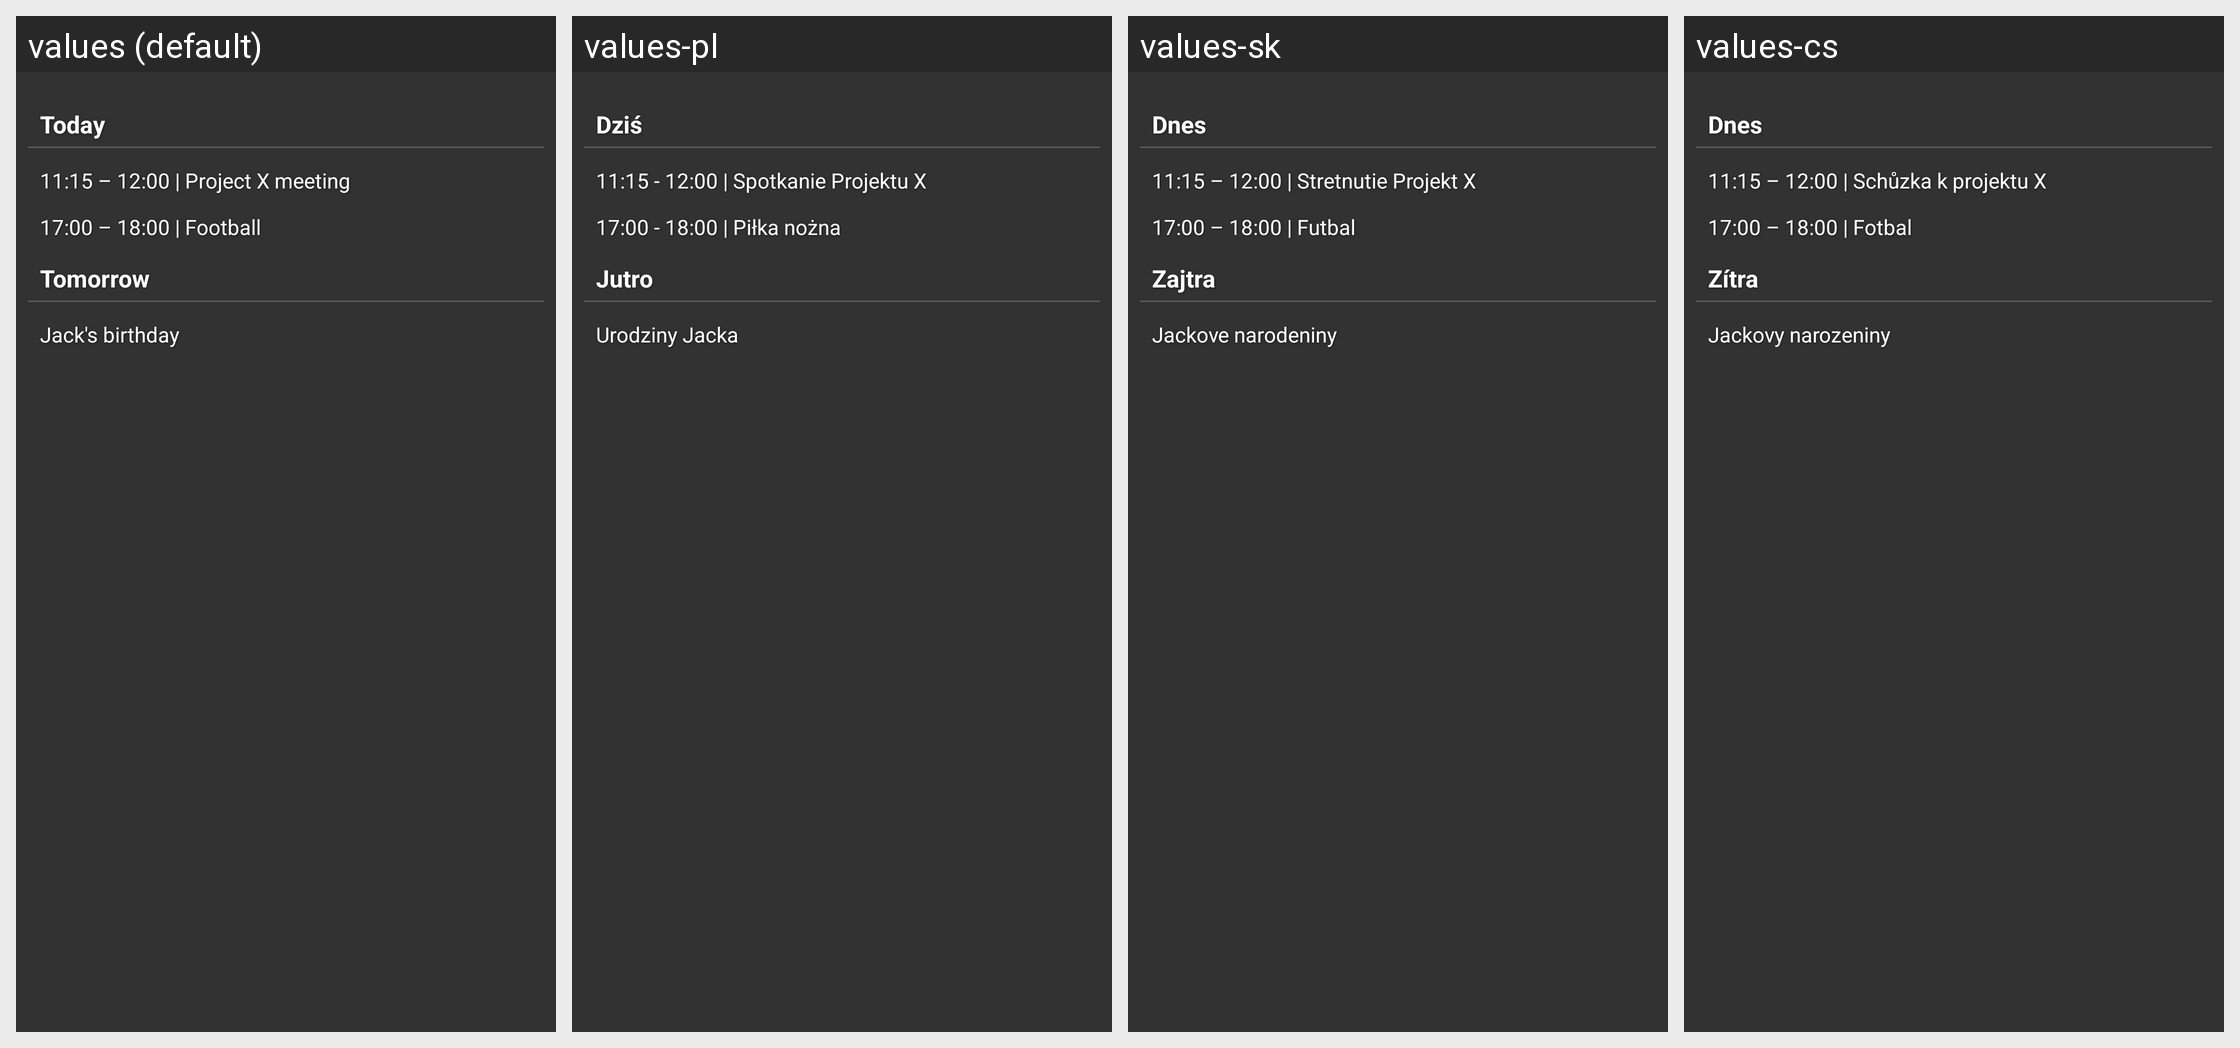

The same Android screen rendered under several of its app's locales, left to right. List the strings drawn on it with the default value and each locale's translation.
Android screen res/layout/preview_layout.xml rendered under 4 locales, left to right: values (default), values-pl, values-sk, values-cs. Device: Nexus 5 (rendered at 1080×1920; each locale shown at half size, 540×960, under a caption strip naming it); theme Theme.CalendarWidget.
Other locales in the repository, not shown: values-ar, values-da, values-de, values-es, values-fi, values-fr, values-hi, values-hu, values-in, values-it, values-iw, values-ja, values-ko, values-nl, values-no, values-pt, values-ro, values-ru, values-sv, values-th, values-tr, values-uk, values-vi, values-zh, values-zh-rCN.
Strings drawn on this screen, with the default value and each locale's value (text and hints the layout hard-codes, and strings that could not be matched under every locale, appear in the picture but are not listed):

today
  values: Today
  values-pl: Dziś
  values-sk: Dnes
  values-cs: Dnes

preview_item_1
  values: 11:15 – 12:00 | Project X meeting
  values-pl: 11:15 - 12:00 | Spotkanie Projektu X
  values-sk: 11:15 – 12:00 | Stretnutie Projekt X
  values-cs: 11:15 – 12:00 | Schůzka k projektu X

preview_item_2
  values: 17:00 – 18:00 | Football
  values-pl: 17:00 - 18:00 | Piłka nożna
  values-sk: 17:00 – 18:00 | Futbal
  values-cs: 17:00 – 18:00 | Fotbal

tomorrow
  values: Tomorrow
  values-pl: Jutro
  values-sk: Zajtra
  values-cs: Zítra

preview_item_3
  values: Jack's birthday
  values-pl: Urodziny Jacka
  values-sk: Jackove narodeniny
  values-cs: Jackovy narozeniny
